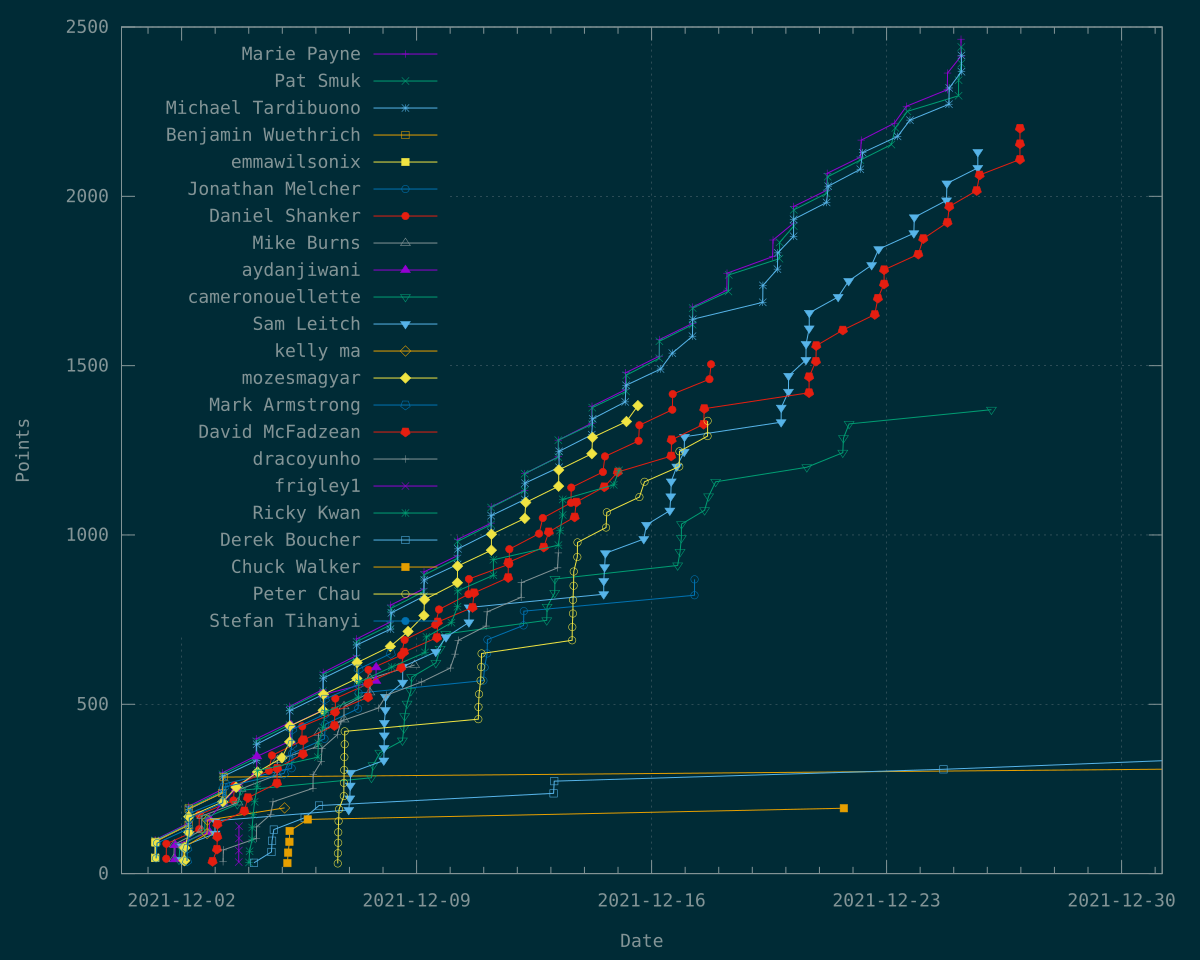

Data behind this chart, as committed beside it:
Time	Marie Payne	Pat Smuk	Michael Tardibuono	Benjamin Wuethrich	emmawilsonix	Jonathan Melcher	Daniel Shanker	Mike Burns	aydanjiwani	cameronouellette	Sam Leitch	kelly ma	mozesmagyar	Mark Armstrong	David McFadzean	dracoyunho	frigley1	Ricky Kwan	Derek Boucher	Chuck Walker	Peter Chau	Stefan Tihanyi
1638334927	50	?	?	?	?	?	?	?	?	?	?	?	?	?	?	?	?	?	?	?	?	?
1638334955	?	49	?	?	?	?	?	?	?	?	?	?	?	?	?	?	?	?	?	?	?	?
1638335057	100	?	?	?	?	?	?	?	?	?	?	?	?	?	?	?	?	?	?	?	?	?
1638335091	?	?	48	?	?	?	?	?	?	?	?	?	?	?	?	?	?	?	?	?	?	?
1638335140	?	98	?	?	?	?	?	?	?	?	?	?	?	?	?	?	?	?	?	?	?	?
1638335196	?	?	96	?	?	?	?	?	?	?	?	?	?	?	?	?	?	?	?	?	?	?
1638335319	?	?	?	47	?	?	?	?	?	?	?	?	?	?	?	?	?	?	?	?	?	?
1638335457	?	?	?	?	46	?	?	?	?	?	?	?	?	?	?	?	?	?	?	?	?	?
1638335491	?	?	?	94	?	?	?	?	?	?	?	?	?	?	?	?	?	?	?	?	?	?
1638335796	?	?	?	?	92	?	?	?	?	?	?	?	?	?	?	?	?	?	?	?	?	?
1638337529	?	?	?	?	?	45	?	?	?	?	?	?	?	?	?	?	?	?	?	?	?	?
1638340027	?	?	?	?	?	90	?	?	?	?	?	?	?	?	?	?	?	?	?	?	?	?
1638363680	?	?	?	?	?	?	44	?	?	?	?	?	?	?	?	?	?	?	?	?	?	?
1638363973	?	?	?	?	?	?	88	?	?	?	?	?	?	?	?	?	?	?	?	?	?	?
1638383257	?	?	?	?	?	?	?	43	?	?	?	?	?	?	?	?	?	?	?	?	?	?
1638384357	?	?	?	?	?	?	?	86	?	?	?	?	?	?	?	?	?	?	?	?	?	?
1638386122	?	?	?	?	?	?	?	?	42	?	?	?	?	?	?	?	?	?	?	?	?	?
1638386705	?	?	?	?	?	?	?	?	84	?	?	?	?	?	?	?	?	?	?	?	?	?
1638396502	?	?	?	?	?	?	?	?	?	41	?	?	?	?	?	?	?	?	?	?	?	?
1638398957	?	?	?	?	?	?	?	?	?	82	?	?	?	?	?	?	?	?	?	?	?	?
1638403719	?	?	?	?	?	?	?	?	?	?	40	?	?	?	?	?	?	?	?	?	?	?
1638404690	?	?	?	?	?	?	?	?	?	?	80	?	?	?	?	?	?	?	?	?	?	?
1638408662	?	?	?	?	?	?	?	?	?	?	?	39	?	?	?	?	?	?	?	?	?	?
1638409327	?	?	?	?	?	?	?	?	?	?	?	78	?	?	?	?	?	?	?	?	?	?
1638411149	?	?	?	?	?	?	?	?	?	?	?	?	38	?	?	?	?	?	?	?	?	?
1638411517	?	?	?	?	?	?	?	?	?	?	?	?	76	?	?	?	?	?	?	?	?	?
1638417114	?	?	?	?	?	?	?	?	?	?	?	?	?	37	?	?	?	?	?	?	?	?
1638417768	?	?	?	?	?	?	?	?	?	?	?	?	?	74	?	?	?	?	?	?	?	?
1638421306	?	?	?	144	?	?	?	?	?	?	?	?	?	?	?	?	?	?	?	?	?	?
1638421327	149	?	?	?	?	?	?	?	?	?	?	?	?	?	?	?	?	?	?	?	?	?
1638421332	?	146	?	?	?	?	?	?	?	?	?	?	?	?	?	?	?	?	?	?	?	?
1638421397	199	?	?	?	?	?	?	?	?	?	?	?	?	?	?	?	?	?	?	?	?	?
1638421398	?	?	143	?	?	?	?	?	?	?	?	?	?	?	?	?	?	?	?	?	?	?
1638421435	?	195	?	?	?	?	?	?	?	?	?	?	?	?	?	?	?	?	?	?	?	?
1638421448	?	?	?	192	?	?	?	?	?	?	?	?	?	?	?	?	?	?	?	?	?	?
1638421615	?	?	?	?	?	?	?	?	?	?	?	?	122	?	?	?	?	?	?	?	?	?
1638421638	?	?	190	?	?	?	?	?	?	?	?	?	?	?	?	?	?	?	?	?	?	?
1638421774	?	?	?	?	?	?	?	?	?	?	?	?	168	?	?	?	?	?	?	?	?	?
1638422712	?	?	?	?	?	?	?	?	?	?	?	?	?	119	?	?	?	?	?	?	?	?
1638422963	?	?	?	?	?	?	?	?	?	?	?	?	?	164	?	?	?	?	?	?	?	?
1638423165	?	?	?	?	?	134	?	?	?	?	?	?	?	?	?	?	?	?	?	?	?	?
1638423453	?	?	?	?	?	178	?	?	?	?	?	?	?	?	?	?	?	?	?	?	?	?
1638448423	?	?	?	?	?	?	131	?	?	?	?	?	?	?	?	?	?	?	?	?	?	?
1638448552	?	?	?	?	?	?	174	?	?	?	?	?	?	?	?	?	?	?	?	?	?	?
1638454719	?	?	?	?	?	?	?	128	?	?	?	?	?	?	?	?	?	?	?	?	?	?
1638455270	?	?	?	?	?	?	?	170	?	?	?	?	?	?	?	?	?	?	?	?	?	?
1638462702	?	?	?	?	?	?	?	?	?	123	?	?	?	?	?	?	?	?	?	?	?	?
1638463360	?	?	?	?	?	?	?	?	?	164	?	?	?	?	?	?	?	?	?	?	?	?
1638468669	?	?	?	?	?	?	?	?	?	?	?	118	?	?	?	?	?	?	?	?	?	?
1638469551	?	?	?	?	?	?	?	?	?	?	?	158	?	?	?	?	?	?	?	?	?	?
1638474802	?	?	?	?	?	?	?	?	123	?	?	?	?	?	?	?	?	?	?	?	?	?
1638474940	?	?	?	?	?	?	?	?	162	?	?	?	?	?	?	?	?	?	?	?	?	?
1638482833	?	?	?	?	?	?	?	?	?	?	?	?	?	?	36	?	?	?	?	?	?	?
1638489070	?	?	?	?	?	?	?	?	?	?	118	?	?	?	?	?	?	?	?	?	?	?
1638489434	?	?	?	?	?	?	?	?	?	?	156	?	?	?	?	?	?	?	?	?	?	?
1638494245	?	?	?	?	?	?	?	?	?	?	?	?	?	?	72	?	?	?	?	?	?	?
1638495148	?	?	?	?	?	?	?	?	?	?	?	?	?	?	109	?	?	?	?	?	?	?
1638495358	?	?	?	?	?	?	?	?	?	?	?	?	?	?	146	?	?	?	?	?	?	?
1638507911	249	?	?	?	?	?	?	?	?	?	?	?	?	?	?	?	?	?	?	?	?	?
1638507988	?	?	239	?	?	?	?	?	?	?	?	?	?	?	?	?	?	?	?	?	?	?
... 510 more rows
